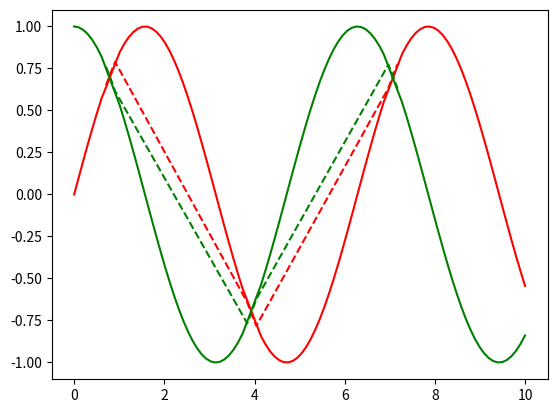

Recreate this plot in Python.
# importing packages
import matplotlib.pyplot as plt
import numpy as np

# create data
x = np.linspace(0, 10, 100)
y1 = np.sin(x)
y2 = np.cos(x)

below = abs(y1-y2) < .2
above = abs(y1-y2) >= .2

# Plot lines below as dotted-------
plt.plot(x[below], y1[below], 'r--')

# Plot lines below as dotted-------
plt.plot(x[below], y2[below], 'g--')

# Plot lines above as solid_______
plt.plot(x[above], y1[above], 'r-')

# Plot lines above as solid_______
plt.plot(x[above], y2[above], 'g-')

plt.show()
